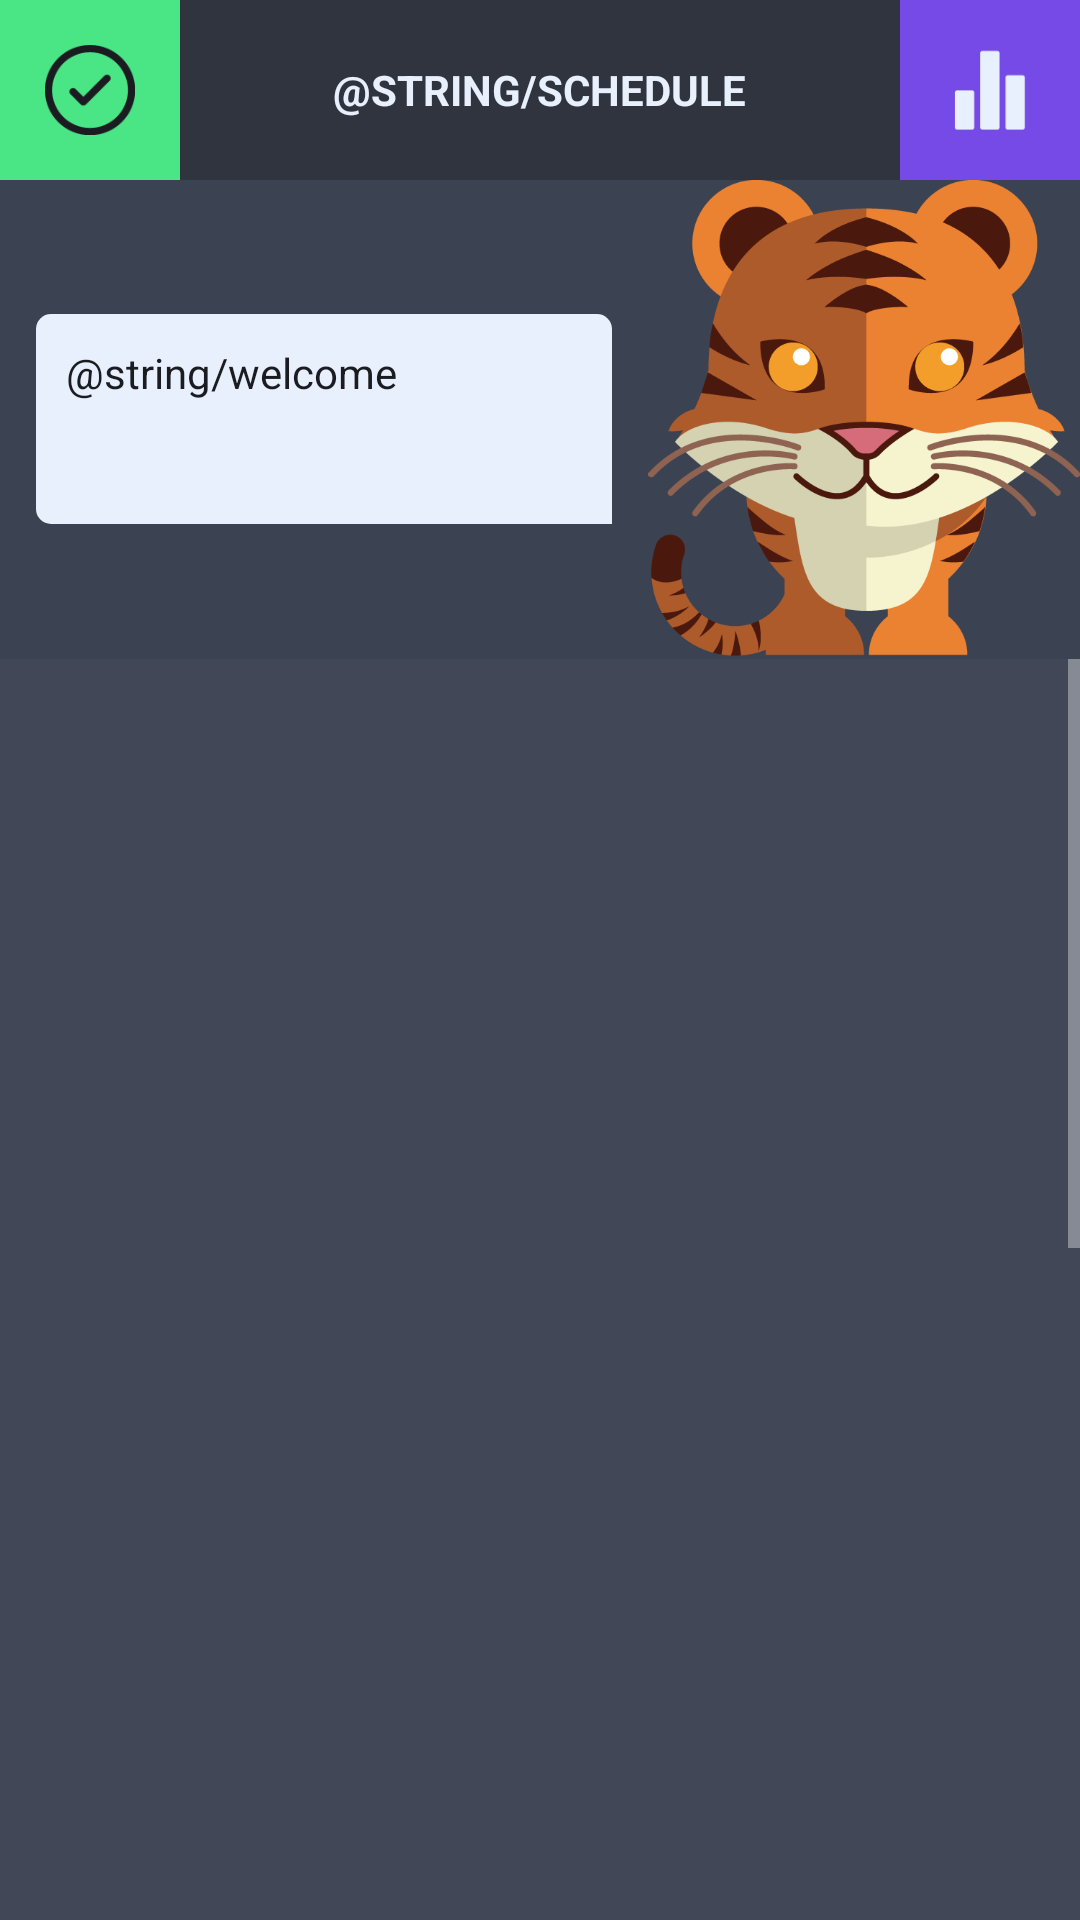

Write the Android layout XML for this screen, with the resource values it uses.
<!-- AndroidManifest.xml: application theme AppTheme -->
<!-- res/layout/activity_schedule.xml -->
<LinearLayout xmlns:android="http://schemas.android.com/apk/res/android"
    xmlns:tools="http://schemas.android.com/tools"
    android:orientation="vertical"
    android:layout_width="fill_parent"
    android:layout_height="fill_parent"
    android:background="@color/darkBlue"
    tools:context="iprog.group5.homeworkplanner.Week"
    android:id="@+id/base">

    <LinearLayout
        android:layout_width="match_parent"
        android:background="@color/darkGray"
        android:layout_height="@dimen/menuHeight">
        <ImageView
            android:layout_width="@dimen/menuHeight"
            android:layout_height="@dimen/menuHeight"
            style="@style/greenButton"
            android:src="@drawable/done"
            android:padding="15dp"
            android:id="@+id/btnDone"/>
        <LinearLayout
            android:layout_width="wrap_content"
            android:layout_height="fill_parent"
            android:layout_weight="1"
            android:gravity="center">
            <TextView
                android:layout_width="wrap_content"
                android:layout_height="wrap_content"
                android:text="@string/schedule"
                style="@style/menuTitle"
                android:id="@+id/menuTitle"
                android:layout_gravity="center"/>
        </LinearLayout>
        <ImageView
            android:layout_width="@dimen/menuHeight"
            android:layout_height="@dimen/menuHeight"
            style="@style/purpleButton"
            android:src="@drawable/statistics"
            android:padding="15dp"
            android:id="@+id/btnStats"/>
    </LinearLayout>

    <LinearLayout
        android:layout_width="fill_parent"
        android:layout_height="wrap_content"
        android:minHeight="150dp"
        android:orientation="horizontal">

        <LinearLayout
            android:layout_width="0dp"
            android:layout_height="fill_parent"
            android:layout_weight="0.6"
            android:orientation="vertical"
            android:padding="@dimen/global_padding"
            android:gravity="center">

            <include
                android:layout_width="match_parent"
                android:layout_height="wrap_content"
                layout="@layout/bubble"/>

        </LinearLayout>

        <LinearLayout
            android:layout_width="0dp"
            android:layout_height="wrap_content"
            android:layout_weight="0.4"
            android:layout_gravity="center_vertical">

            <include
                android:layout_width="match_parent"
                android:layout_height="wrap_content"
                layout="@layout/animal"/>

        </LinearLayout>

    </LinearLayout>

    <GridView
        android:layout_width="match_parent"
        android:layout_height="wrap_content"
        android:id="@+id/deadlineHeadings"
        android:numColumns="5"
        android:horizontalSpacing="0dp">

    </GridView>
    <ScrollView
        android:layout_width="fill_parent"
        android:layout_height="fill_parent"
        android:fillViewport="true">

        <LinearLayout
            android:layout_width="fill_parent"
            android:layout_height="fill_parent"
            android:weightSum="1"
            android:background="@color/gridBlue">

            <ListView
                android:layout_width="0dp"
                android:layout_height="900dp"
                android:id="@+id/listMonday"
                style="@style/scheduleList"
                android:layout_marginRight="1px"></ListView>
            <ListView
                android:layout_width="0dp"
                android:layout_height="fill_parent"
                android:id="@+id/listTuesday"
                style="@style/scheduleList"
                android:layout_marginRight="1px"></ListView>
            <ListView
                android:layout_width="0dp"
                android:layout_height="fill_parent"
                android:id="@+id/listWednesday"
                style="@style/scheduleList"
                android:layout_marginRight="1px"></ListView>
            <ListView
                android:layout_width="0dp"
                android:layout_height="fill_parent"
                android:id="@+id/listThursday"
                style="@style/scheduleList"
                android:layout_marginRight="1px"></ListView>
            <ListView
                android:layout_width="0dp"
                android:layout_height="fill_parent"
                android:id="@+id/listFriday"
                style="@style/scheduleList"></ListView>
        </LinearLayout>
    </ScrollView>
</LinearLayout>
<!-- res/layout/bubble.xml (included above) -->
<?xml version="1.0" encoding="utf-8"?>
<LinearLayout xmlns:android="http://schemas.android.com/apk/res/android"
    android:orientation="vertical" android:layout_width="match_parent"
    android:layout_height="match_parent">

    <LinearLayout
        android:layout_width="fill_parent"
        android:layout_height="wrap_content"
        android:minHeight="70dp"
        android:layout_weight="1"
        android:background="@drawable/bubble_bg"
        android:padding="@dimen/bubblePadding">

        <TextView
            android:layout_width="match_parent"
            android:layout_height="wrap_content"
            android:text="@string/welcome"
            android:id="@+id/bubble"
            android:textColor="@color/black"
            android:textSize="14dp"/>

    </LinearLayout>

</LinearLayout>
<!-- res/layout/animal.xml (included above) -->
<?xml version="1.0" encoding="utf-8"?>
<LinearLayout xmlns:android="http://schemas.android.com/apk/res/android"
    android:orientation="vertical" android:layout_width="match_parent"
    android:layout_height="match_parent"
    android:gravity="right">

    <ImageView
        android:layout_width="match_parent"
        android:layout_height="match_parent"
        android:id="@+id/animal"
        android:src="@drawable/tiger"
        android:contentDescription="Animal"
        android:adjustViewBounds="true"
        android:scaleType="fitEnd"/>

</LinearLayout>
<!-- resources referenced by this layout -->
<resources>
  <color name="black">#1b1c21</color>
  <color name="darkBlue">#3b4252</color>
  <color name="darkGray">#30343f</color>
  <color name="gridBlue">#414757</color>
  <dimen name="bubblePadding">10dp</dimen>
  <dimen name="global_padding">12dp</dimen>
  <dimen name="menuHeight">60dp</dimen>
  <!-- drawable bubble_bg (drawable) -->
  <?xml version="1.0" encoding="UTF-8"?>
  <shape xmlns:android="http://schemas.android.com/apk/res/android">
      <solid android:color="@color/white"/>
      <corners android:bottomLeftRadius="5dp" android:topLeftRadius="5dp" android:topRightRadius="5dp"/>
  </shape>
  <!-- drawable done: png bitmap (drawable, 5246 bytes) -->
  <!-- drawable statistics: png bitmap (drawable, 3235 bytes) -->
  <!-- drawable tiger: png bitmap (drawable, 48190 bytes) -->
  <style name="greenButton" parent="baseButton">
          <item name="android:background">@drawable/flatbtngreen_selector</item>
          <item name="android:textColor">@color/white</item>
      </style>
  <style name="menuTitle" parent="WhiteText">
          <item name="android:textAllCaps">true</item>
          <item name="android:textStyle">bold</item>
      </style>
  <style name="purpleButton" parent="baseButton">
          <item name="android:background">@drawable/flatbtnpurple_selector</item>
          <item name="android:textColor">@color/white</item>
      </style>
  <style name="scheduleList">
          <item name="android:layout_weight">0.2</item>
          <item name="android:divider">@color/lightGray</item>
          <item name="android:dividerHeight">0px</item>
      </style>
  <style name="AppTheme" parent="Theme.AppCompat.NoActionBar">
          
      </style>
  <color name="white">#e8f0fd</color>
  <style name="baseButton">
          <item name="android:textAllCaps">true</item>
          <item name="android:textStyle">bold</item>
          <item name="android:padding">5dp</item>
          <item name="android:textSize">12dp</item>
      </style>
  <!-- drawable flatbtngreen_selector (drawable) -->
  <selector xmlns:android="http://schemas.android.com/apk/res/android">
      <item android:state_pressed="true" android:drawable="@drawable/flatbtngreen_pressed"/>
      <item android:drawable="@drawable/flatbtngreen_normal"/>
  </selector>
  <style name="WhiteText">
          <item name="android:textColor">@color/white</item>
      </style>
  <!-- drawable flatbtnpurple_selector (drawable) -->
  <selector xmlns:android="http://schemas.android.com/apk/res/android">
      <item android:state_pressed="true" android:drawable="@drawable/flatbtnpurple_pressed"/>
      <item android:drawable="@drawable/flatbtnpurple_normal"/>
  </selector>
  <color name="lightGray">#66728c</color>
  <!-- drawable flatbtngreen_pressed (drawable) -->
  <shape xmlns:android="http://schemas.android.com/apk/res/android"
      android:shape="rectangle">
      <solid android:color="@color/green_darken"/>
  </shape>
  <!-- drawable flatbtngreen_normal (drawable) -->
  <shape xmlns:android="http://schemas.android.com/apk/res/android"
      android:shape="rectangle">
      <solid android:color="@color/green"/>
  </shape>
  <!-- drawable flatbtnpurple_pressed (drawable) -->
  <shape xmlns:android="http://schemas.android.com/apk/res/android"
      android:shape="rectangle">
      <solid android:color="@color/purple_darken"/>
  </shape>
  <!-- drawable flatbtnpurple_normal (drawable) -->
  <shape xmlns:android="http://schemas.android.com/apk/res/android"
      android:shape="rectangle">
      <solid android:color="@color/purple"/>
  </shape>
  <color name="green_darken">#2fa95d</color>
  <color name="green">#4ae685</color>
  <color name="purple_darken">#5936b2</color>
  <color name="purple">#764ae7</color>
</resources>
